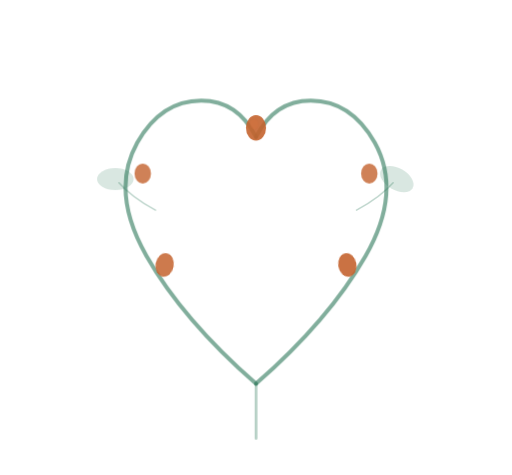
t = 0.00 s
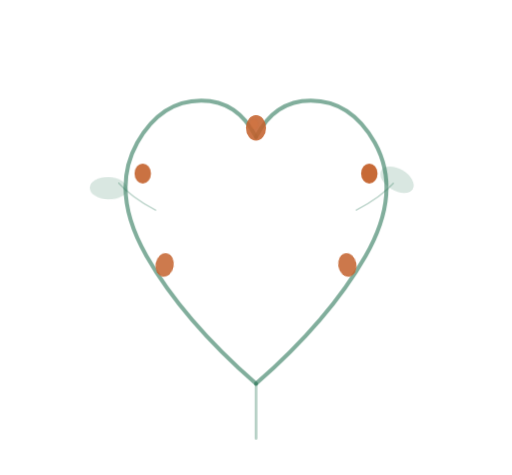
t = 8.00 s
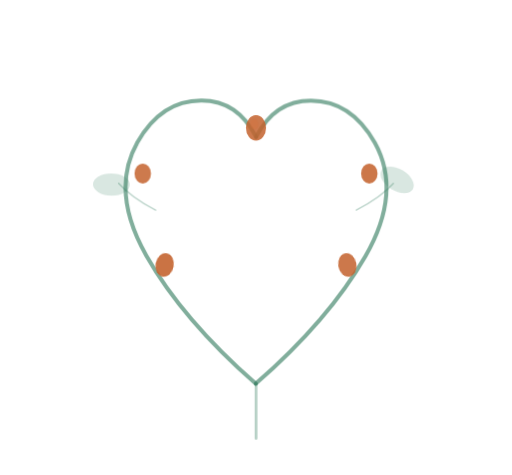
t = 8.75 s
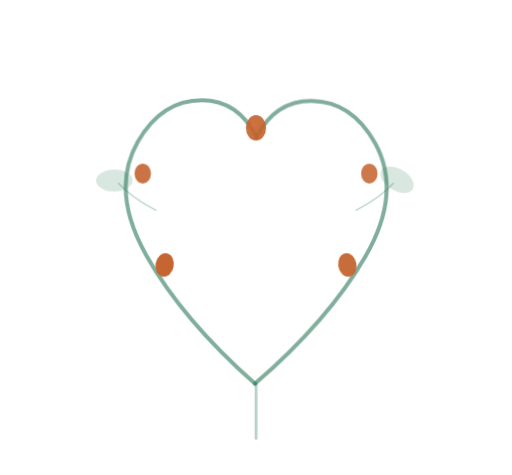
t = 9.50 s

The animated SVG that drew these frames (rendered in a browser with its animation timeline set to each time). Animation: 4 CSS @keyframes rules; frames cover the first 9.50 s, repeats indefinitely.

<!-- Scene 7/13 — scene-heart (Coração — Terceiro Setor) — extracted from _lsd/morphs/index-br.html -->
<svg viewBox="0 0 280 260" xmlns="http://www.w3.org/2000/svg">
  <style>
@keyframes sway {
  0%, 100% { transform: rotate(0deg); }
  50% { transform: rotate(1.2deg); }
}
@keyframes sway-r {
  0%, 100% { transform: rotate(0deg); }
  50% { transform: rotate(-1deg); }
}
@keyframes fruit-glow {
  0%, 100% { opacity: 0.85; }
  50% { opacity: 1; }
}
@keyframes leaf-rustle {
  0%, 100% { transform: rotate(0deg) scale(1); }
  50% { transform: rotate(3deg) scale(1.02); }
}
  </style>
  <g style="transform-origin:140px 130px">
              <g style="animation:sway 8s ease-in-out infinite;transform-origin:140px 120px">
                <path d="M140 210 Q100 175,80 140 Q60 105,75 78 Q88 55,110 55 Q130 55,140 75" fill="none" stroke="#2d785a" stroke-width="2.2" stroke-linecap="round" opacity=".6"/>
                <path d="M140 210 Q180 175,200 140 Q220 105,205 78 Q192 55,170 55 Q150 55,140 75" fill="none" stroke="#2d785a" stroke-width="2.2" stroke-linecap="round" opacity=".6"/>
              </g>
              <g style="animation:sway-r 6s ease-in-out .3s infinite;transform-origin:85px 110px">
                <path d="M85 115 Q72 108,65 100" fill="none" stroke="#2d785a" stroke-width=".8" stroke-linecap="round" opacity=".3"/>
                <ellipse cx="63" cy="98" rx="10" ry="6" fill="#2d785a" opacity=".18" transform="rotate(-30 63 98)" style="animation:leaf-rustle 5s ease-in-out infinite"/>
              </g>
              <g style="animation:sway 5.5s ease-in-out .5s infinite;transform-origin:195px 110px">
                <path d="M195 115 Q208 108,215 100" fill="none" stroke="#2d785a" stroke-width=".8" stroke-linecap="round" opacity=".3"/>
                <ellipse cx="217" cy="98" rx="10" ry="6" fill="#2d785a" opacity=".18" transform="rotate(30 217 98)"/>
              </g>
              <ellipse cx="90" cy="145" rx="5" ry="6.5" fill="#c4622d" opacity=".9" transform="rotate(10 90 145)" style="animation:fruit-glow 4s ease-in-out infinite"/>
              <ellipse cx="190" cy="145" rx="5" ry="6.5" fill="#c4622d" opacity=".9" transform="rotate(-10 190 145)" style="animation:fruit-glow 4s ease-in-out .4s infinite"/>
              <ellipse cx="78" cy="95" rx="4.5" ry="5.5" fill="#c4622d" opacity=".8" style="animation:fruit-glow 4s ease-in-out .8s infinite"/>
              <ellipse cx="202" cy="95" rx="4.5" ry="5.5" fill="#c4622d" opacity=".8" style="animation:fruit-glow 4s ease-in-out 1.2s infinite"/>
              <ellipse cx="140" cy="70" rx="5.5" ry="7" fill="#c4622d" opacity=".9" style="animation:fruit-glow 4s ease-in-out .6s infinite"/>
              <ellipse cx="139" cy="68" rx="2.2" ry="2.8" fill="#d4733e" opacity=".4"/>
              <path d="M140 210 Q140 225,140 240" fill="none" stroke="#2d785a" stroke-width="1.5" stroke-linecap="round" opacity=".35"/>
            </g>
</svg>
